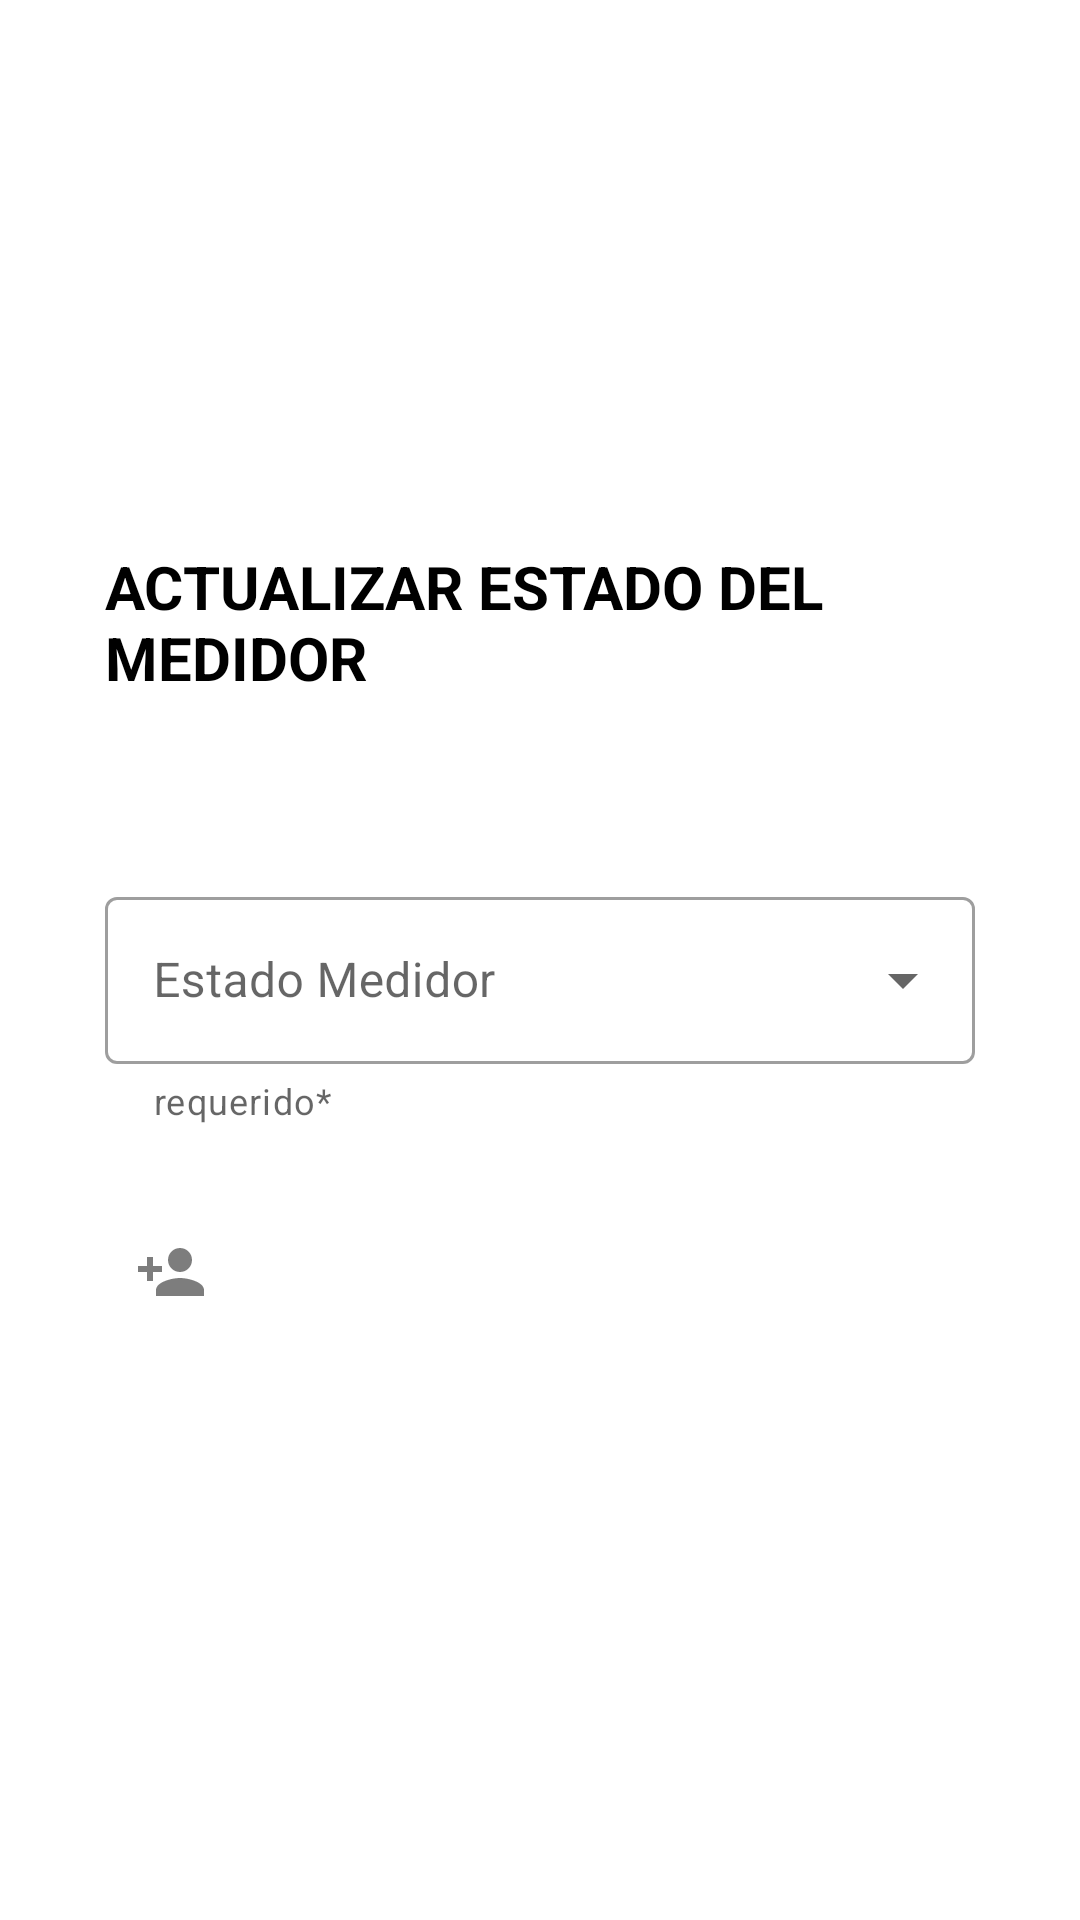

Here is an Android app screen rendered from its layout file. Give the layout XML and the strings, colors and styles it references.
<!-- AndroidManifest.xml: application theme Theme.EPAPACOLI -->
<!-- res/layout/dialog_estado_medidor.xml -->
<?xml version="1.0" encoding="utf-8"?>
<LinearLayout xmlns:android="http://schemas.android.com/apk/res/android"
    android:layout_width="match_parent"
    android:layout_height="match_parent"
    xmlns:app="http://schemas.android.com/apk/res-auto"
    android:orientation="vertical"
    android:gravity="center"
    android:padding="10dp">

    <LinearLayout
        android:layout_width="match_parent"
        android:layout_height="wrap_content"
        android:orientation="vertical"
        android:background="@color/white"
        android:gravity="center">

            <LinearLayout
                android:layout_width="match_parent"
                android:layout_height="wrap_content"
                android:padding="15dp"
                android:orientation="vertical">

                <TextView
                    android:layout_width="wrap_content"
                    android:layout_height="wrap_content"
                    android:text="ACTUALIZAR ESTADO DEL MEDIDOR"
                    android:layout_gravity="center"
                    android:textColor="@color/black"
                    android:textStyle="bold"
                    android:textSize="20sp"
                    android:layout_margin="10dp"/>

                <TextView
                    android:id="@+id/descripcionestado"
                    android:layout_width="wrap_content"
                    android:layout_height="wrap_content"
                    android:lineSpacingMultiplier="1.2"
                    android:justificationMode="inter_word"
                    android:layout_gravity="center"
                    android:textColor="@color/purple_500"
                    android:textSize="14sp"
                    android:layout_margin="6dp"/>
                <com.google.android.material.textfield.TextInputLayout
                    style="@style/Widget.MaterialComponents.TextInputLayout.OutlinedBox.ExposedDropdownMenu"
                    android:layout_width="match_parent"
                    android:layout_height="wrap_content"
                    android:padding="10dp"
                    android:layout_marginTop="10dp"
                    app:helperText="requerido*">

                    <AutoCompleteTextView
                        android:id="@+id/estadoMedidorModal"
                        android:layout_width="match_parent"
                        android:layout_height="wrap_content"
                        android:hint="Estado Medidor"
                        android:inputType="none"></AutoCompleteTextView>
                </com.google.android.material.textfield.TextInputLayout>
                <Button
                    android:id="@+id/btnActualizarMedidor"
                    android:layout_width="match_parent"
                    android:layout_height="wrap_content"
                    android:layout_marginStart="10dp"
                    android:layout_marginTop="15dp"
                    android:layout_marginEnd="10dp"
                    android:layout_marginBottom="20dp"
                    android:background="@drawable/button_bg"
                    android:padding="10dp"
                    android:drawableLeft="@drawable/ic_baseline_person_add_24"
                    android:text="ACTUALIZAR"
                    android:textColor="@color/white"
                    android:textSize="18sp"
                    android:textStyle="bold"></Button>


            </LinearLayout>

    </LinearLayout>

</LinearLayout>
<!-- resources referenced by this layout -->
<resources>
  <color name="black">#FF000000</color>
  <color name="purple_500">#03A9F4</color>
  <color name="white">#FFFFFFFF</color>
  <!-- drawable ic_baseline_person_add_24 (drawable) -->
  <vector android:alpha="0.85" android:height="24dp"
      android:tint="?attr/colorControlNormal" android:viewportHeight="24"
      android:viewportWidth="24" android:width="24dp" xmlns:android="http://schemas.android.com/apk/res/android">
      <path android:fillColor="@android:color/white" android:pathData="M15,12c2.21,0 4,-1.79 4,-4s-1.79,-4 -4,-4 -4,1.79 -4,4 1.79,4 4,4zM6,10L6,7L4,7v3L1,10v2h3v3h2v-3h3v-2L6,10zM15,14c-2.67,0 -8,1.34 -8,4v2h16v-2c0,-2.66 -5.33,-4 -8,-4z"/>
  </vector>
  <style name="Theme.EPAPACOLI" parent="Theme.MaterialComponents.DayNight.DarkActionBar">
          
          <item name="colorPrimary">@color/purple_500</item>
          <item name="colorPrimaryVariant">@color/purple_700</item>
          <item name="colorOnPrimary">@color/white</item>
          
          <item name="colorSecondary">@color/teal_200</item>
          <item name="colorSecondaryVariant">@color/teal_700</item>
          <item name="colorOnSecondary">@color/black</item>
          
          <item name="android:statusBarColor" tools:targetApi="l">?attr/colorPrimaryVariant</item>
          
      </style>
  <color name="purple_700">#424242</color>
  <color name="teal_200">#FF03DAC5</color>
  <color name="teal_700">#FF018786</color>
</resources>
